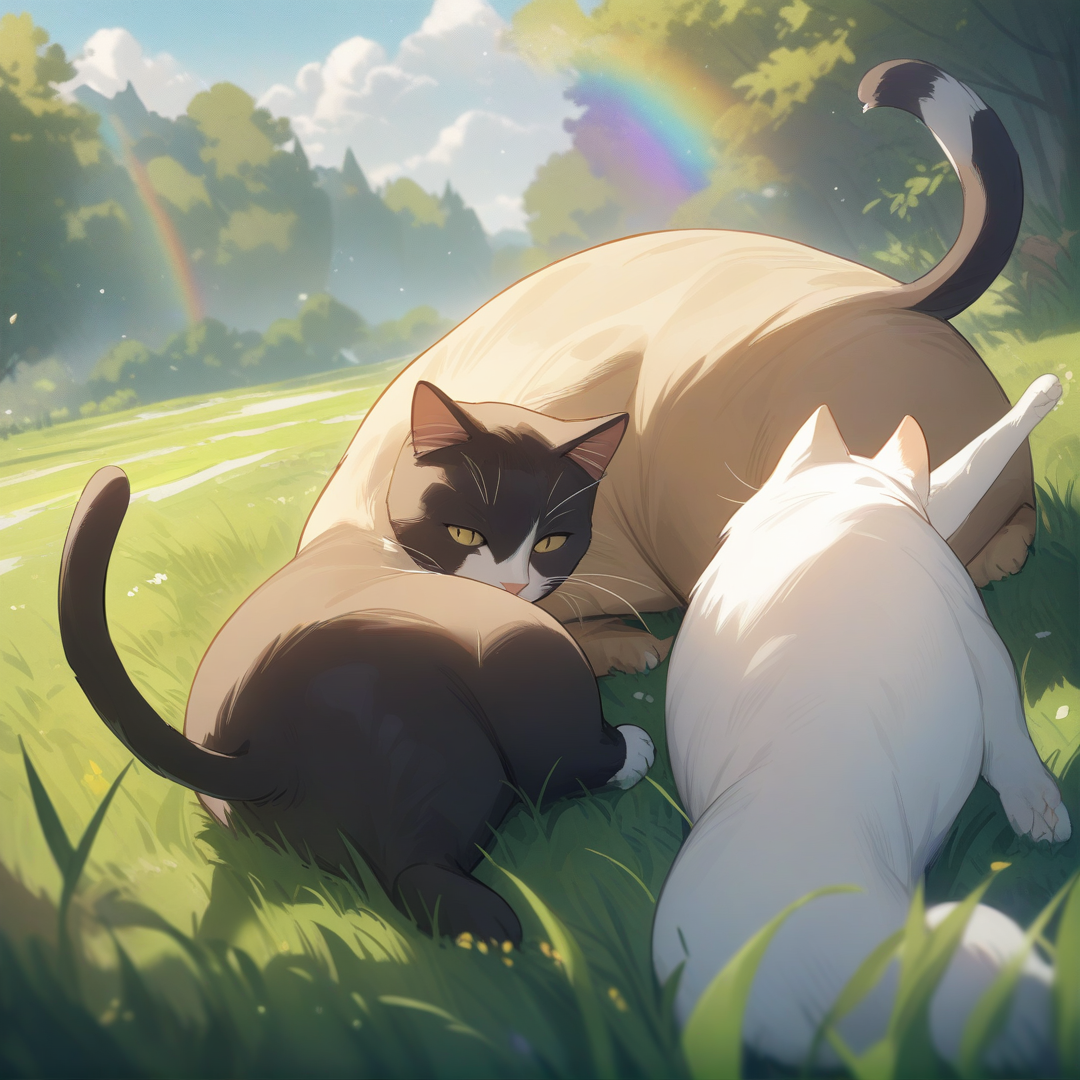
Generation parameters embedded in this image by AUTOMATIC1111 Stable Diffusion web UI or a fork of it (Forge, ...) (PNG 'parameters' text chunk):
a cat, a rainbow, a grassy field, 
masterpiece, best quality, very aesthetic, absurdres, detailed

Negative prompt: 1girl, a girl, a boy, a human, two tails,
nsfw, lowres, (bad), text, error, fewer, extra, missing, worst quality, jpeg artifacts, low quality, watermark, unfinished, displeasing, oldest, early, chromatic aberration, signature, extra digits, artistic error, username, scan, [abstract]
Steps: 25, Sampler: Euler a, CFG scale: 4, Seed: 946567429, Size: 1080x1080, Model hash: e3c47aedb0, Model: animagineXLV31_v31, Version: v1.8.0